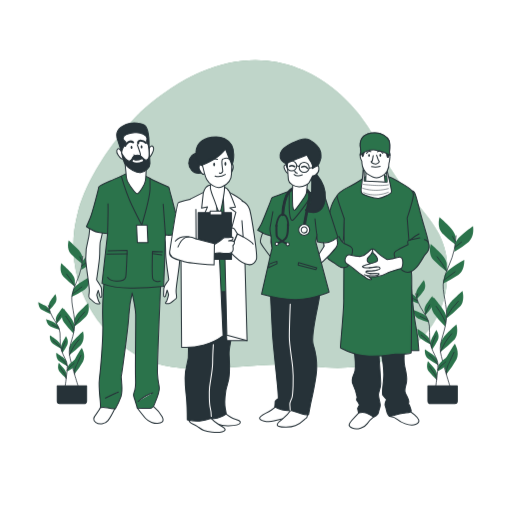
t = 0.00 s
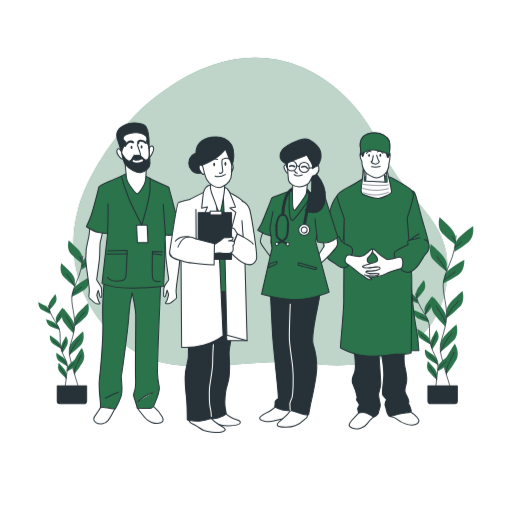
t = 0.38 s
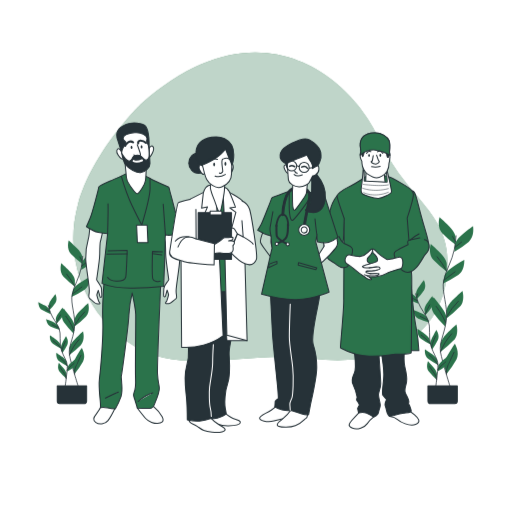
t = 1.13 s
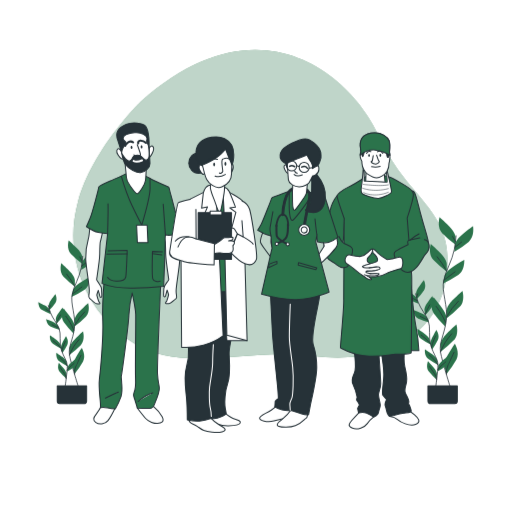
t = 1.50 s
t = 1.88 s: frame unchanged from t = 1.13 s, image omitted
t = 2.63 s: frame unchanged from t = 0.38 s, image omitted

The animated SVG that drew these frames (rendered in a browser with its animation timeline set to each time). Animation: 1 CSS @keyframes rule; one cycle of 3.00 s, repeats indefinitely.

<svg class="animated" id="freepik_stories-health-professional-team" xmlns="http://www.w3.org/2000/svg" viewBox="0 0 500 500" version="1.1" xmlns:xlink="http://www.w3.org/1999/xlink" xmlns:svgjs="http://svgjs.com/svgjs"><style>svg#freepik_stories-health-professional-team:not(.animated) .animable {opacity: 0;}svg#freepik_stories-health-professional-team.animated #freepik--background-simple--inject-161 {animation: 3s Infinite  linear floating;animation-delay: 0s;}            @keyframes floating {                0% {                    opacity: 1;                    transform: translateY(0px);                }                50% {                    transform: translateY(-10px);                }                100% {                    opacity: 1;                    transform: translateY(0px);                }            }        .animator-hidden { display: none; }</style><g id="freepik--background-simple--inject-161" class="animable" style="transform-origin: 254.331px 209.344px;"><path d="M137.65,109S90.09,155.09,76,207.38s6.29,107.18,54.22,137.56,111.88,4,175.48,12.68,122.58-16.06,130.45-79.8-38.14-72-65.88-134S252.16,6.82,137.65,109Z" style="fill: rgb(43, 115, 75); transform-origin: 254.331px 209.344px;" id="el0h7zlv91d0ui" class="animable"></path><g id="el5mmtect5pv7"><path d="M137.65,109S90.09,155.09,76,207.38s6.29,107.18,54.22,137.56,111.88,4,175.48,12.68,122.58-16.06,130.45-79.8-38.14-72-65.88-134S252.16,6.82,137.65,109Z" style="fill: rgb(255, 255, 255); opacity: 0.7; transform-origin: 254.331px 209.344px;" class="animable"></path></g></g><g id="freepik--Floor--inject-161" class="animable animator-hidden" style="transform-origin: 255.48px 408.58px;"><ellipse cx="255.48" cy="408.58" rx="193" ry="34.28" style="fill: rgb(43, 115, 75); transform-origin: 255.48px 408.58px;" id="el84p627c9vgm" class="animable"></ellipse><g id="el2qsgemyndmx"><ellipse cx="255.48" cy="408.58" rx="193" ry="34.28" style="fill: rgb(255, 255, 255); opacity: 0.5; transform-origin: 255.48px 408.58px;" class="animable"></ellipse></g></g><g id="freepik--Plants--inject-161" class="animable" style="transform-origin: 249.773px 303.08px;"><path d="M444.74,231.33s0-4.2-5.88-10.09-9.67-9.24-9.67-9.24-2.94,9.66,2.52,15.55a103.82,103.82,0,0,0,13,11.34Z" style="fill: rgb(43, 115, 75); transform-origin: 436.57px 225.445px;" id="elndyy1i9v87" class="animable"></path><path d="M436.2,257.57s0-4.2-5.88-10.08-9.66-9.25-9.66-9.25-3,9.67,2.52,15.55a103.31,103.31,0,0,0,13,11.34Z" style="fill: rgb(43, 115, 75); transform-origin: 428.023px 251.685px;" id="elpjt9ilxzvr" class="animable"></path><path d="M444.37,238.49s.44-4.18,6.92-9.41,10.58-8.17,10.58-8.17,1.91,9.92-4.15,15.19A103.68,103.68,0,0,1,443.57,246Z" style="fill: rgb(43, 115, 75); transform-origin: 452.863px 233.455px;" id="el3uzpkpg9lum" class="animable"></path><path d="M434.06,269.48s.88-4.11,7.86-8.63,11.39-7,11.39-7,.85,10.07-5.72,14.68a104.21,104.21,0,0,1-15.12,8.36Z" style="fill: rgb(43, 115, 75); transform-origin: 442.908px 265.37px;" id="elnzkowy17vkh" class="animable"></path><path d="M436,303.27s0-4.21,5.88-10.09,9.66-9.24,9.66-9.24,2.94,9.66-2.52,15.54a102.89,102.89,0,0,1-13,11.35Z" style="fill: rgb(43, 115, 75); transform-origin: 444.165px 297.385px;" id="elv9vvmj87svp" class="animable"></path><path d="M435.9,311.51s.59-4.16-4.39-10.82-8.25-10.52-8.25-10.52-4.29,9.15.28,15.75A103.2,103.2,0,0,0,434.82,319Z" style="fill: rgb(43, 115, 75); transform-origin: 428.678px 304.585px;" id="el5nxh5up9mce" class="animable"></path><path d="M430.1,336s0-4.2,5.88-10.08,9.66-9.24,9.66-9.24,2.95,9.66-2.52,15.54a102.89,102.89,0,0,1-13,11.35Z" style="fill: rgb(43, 115, 75); transform-origin: 438.267px 330.125px;" id="elwzmnm3oysgs" class="animable"></path><path d="M434,358.12s-1.07-4.07,3.13-11.25,7-11.39,7-11.39,5.29,8.6,1.5,15.68a104,104,0,0,1-9.73,14.27Z" style="fill: rgb(43, 115, 75); transform-origin: 440.438px 350.455px;" id="ely4k1urenv3" class="animable"></path><path d="M445.27,230.25a118.12,118.12,0,0,1-1.61,13.05c-2.32,12-8.14,19.76-10.46,30.62s4.35,24.83,2.56,38.77-7.21,21.69-5.66,31,9.87,35.4,9.87,35.4" style="fill: none; stroke: rgb(38, 50, 56); stroke-linecap: round; stroke-linejoin: round; stroke-width: 0.75px; transform-origin: 437.547px 304.67px;" id="ellgwzakwbgxp" class="animable"></path><line x1="444.31" y1="241.28" x2="450.65" y2="236.41" style="fill: none; stroke: rgb(38, 50, 56); stroke-linecap: round; stroke-linejoin: round; stroke-width: 0.75px; transform-origin: 447.48px 238.845px;" id="el7a4ofl3lwgj" class="animable"></line><line x1="444.61" y1="235.68" x2="441.95" y2="230.96" style="fill: none; stroke: rgb(38, 50, 56); stroke-linecap: round; stroke-linejoin: round; stroke-width: 0.75px; transform-origin: 443.28px 233.32px;" id="eltja9btyqbj" class="animable"></line><path d="M433.55,273.42s5.31-4,10.76-8" style="fill: none; stroke: rgb(38, 50, 56); stroke-linecap: round; stroke-linejoin: round; stroke-width: 0.75px; transform-origin: 438.93px 269.42px;" id="eljmib08h138" class="animable"></path><path d="M435.92,264.39a82.45,82.45,0,0,0-9.15-13.68" style="fill: none; stroke: rgb(38, 50, 56); stroke-linecap: round; stroke-linejoin: round; stroke-width: 0.75px; transform-origin: 431.345px 257.55px;" id="elyk50q87gm8" class="animable"></path><path d="M436.2,309.24a65.52,65.52,0,0,1,11.36-15.18" style="fill: none; stroke: rgb(38, 50, 56); stroke-linecap: round; stroke-linejoin: round; stroke-width: 0.75px; transform-origin: 441.88px 301.65px;" id="elbj64wfr41ge" class="animable"></path><path d="M435.17,315.14a73.79,73.79,0,0,0-5.75-10.91c-3.09-4.57-3.54-5.16-3.54-5.16" style="fill: none; stroke: rgb(38, 50, 56); stroke-linecap: round; stroke-linejoin: round; stroke-width: 0.75px; transform-origin: 430.525px 307.105px;" id="el3u8x87nombp" class="animable"></path><path d="M430.1,343.68a69.93,69.93,0,0,1,4.78-9.67,62.09,62.09,0,0,1,6.19-8.11" style="fill: none; stroke: rgb(38, 50, 56); stroke-linecap: round; stroke-linejoin: round; stroke-width: 0.75px; transform-origin: 435.585px 334.79px;" id="elhoqgz3sfoew" class="animable"></path><path d="M435.94,365.43a18,18,0,0,1,1.59-9.3c2.21-4.28,4.72-9.88,5.75-12.09" style="fill: none; stroke: rgb(38, 50, 56); stroke-linecap: round; stroke-linejoin: round; stroke-width: 0.75px; transform-origin: 439.569px 354.735px;" id="elxva4kpwloqo" class="animable"></path><path d="M406.22,287.46s-.46-2.63,2.59-7,5.06-6.85,5.06-6.85,2.89,5.75.11,10a66.18,66.18,0,0,1-6.94,8.53Z" style="fill: rgb(43, 115, 75); transform-origin: 410.691px 282.875px;" id="el30mi3kv7ipg" class="animable"></path><path d="M414.42,303s-.45-2.63,2.6-7,5.05-6.85,5.05-6.85,2.9,5.74.11,10a65.72,65.72,0,0,1-6.94,8.52Z" style="fill: rgb(43, 115, 75); transform-origin: 418.894px 298.41px;" id="elo1tinkymavg" class="animable"></path><path d="M407.23,291.91s-.73-2.57-5.36-5.15-7.53-4-7.53-4-.11,6.43,4.26,9.07a65.55,65.55,0,0,0,9.95,4.68Z" style="fill: rgb(43, 115, 75); transform-origin: 401.445px 289.635px;" id="elam50rx59ozw" class="animable"></path><path d="M417.06,310.22s-1-2.48-5.87-4.55-7.9-3.16-7.9-3.16.56,6.4,5.18,8.58a66.08,66.08,0,0,0,10.39,3.6Z" style="fill: rgb(43, 115, 75); transform-origin: 411.075px 308.6px;" id="elfuip99xgy4h" class="animable"></path><path d="M419.51,331.62s-.45-2.63-4.78-5.68-7.07-4.75-7.07-4.75-.79,6.38,3.27,9.48a66.76,66.76,0,0,0,9.4,5.7Z" style="fill: rgb(43, 115, 75); transform-origin: 413.964px 328.78px;" id="ely4nsixljv2b" class="animable"></path><path d="M420.47,336.78s-.83-2.54,1.58-7.26,4-7.49,4-7.49,3.68,5.27,1.53,9.9a65.69,65.69,0,0,1-5.65,9.43Z" style="fill: rgb(43, 115, 75); transform-origin: 424.293px 331.695px;" id="el8tkpk0vokq6" class="animable"></path><path d="M427.85,358s.31-2.66,4.45-6,6.78-5.14,6.78-5.14,1.16,6.32-2.72,9.64a65.13,65.13,0,0,1-9.06,6.23Z" style="fill: rgb(43, 115, 75); transform-origin: 433.271px 354.795px;" id="eldc555ijqmhd" class="animable"></path><path d="M426.76,351.48s-.46-2.63-4.78-5.68-7.07-4.75-7.07-4.75-.79,6.38,3.27,9.47a65.64,65.64,0,0,0,9.4,5.71Z" style="fill: rgb(43, 115, 75); transform-origin: 421.214px 348.64px;" id="elgigwrpixq96" class="animable"></path><path d="M426.7,365.81s.23-2.67-3.19-6.72-5.63-6.38-5.63-6.38-2.38,6,.77,10a65.27,65.27,0,0,0,7.65,7.89Z" style="fill: rgb(43, 115, 75); transform-origin: 421.861px 361.655px;" id="el357xcfrxx47" class="animable"></path><path d="M405.77,286.85a78.21,78.21,0,0,0,2.42,8c2.77,7.28,7.25,11.51,9.89,18.07s0,16,2.6,24.59,6.88,12.81,6.92,18.81S425.27,379,425.27,379" style="fill: none; stroke: rgb(38, 50, 56); stroke-linecap: round; stroke-linejoin: round; stroke-width: 0.75px; transform-origin: 416.685px 332.925px;" id="elz7dei7kv0oc" class="animable"></path><line x1="407.57" y1="293.66" x2="403.06" y2="291.29" style="fill: none; stroke: rgb(38, 50, 56); stroke-linecap: round; stroke-linejoin: round; stroke-width: 0.75px; transform-origin: 405.315px 292.475px;" id="elit0anytl7i" class="animable"></line><line x1="406.77" y1="290.17" x2="407.93" y2="286.93" style="fill: none; stroke: rgb(38, 50, 56); stroke-linecap: round; stroke-linejoin: round; stroke-width: 0.75px; transform-origin: 407.35px 288.55px;" id="elkmvdnu01drg" class="animable"></line><path d="M417.81,312.64s-3.77-1.92-7.62-3.82" style="fill: none; stroke: rgb(38, 50, 56); stroke-linecap: round; stroke-linejoin: round; stroke-width: 0.75px; transform-origin: 414px 310.73px;" id="elt8yai06xu2j" class="animable"></path><path d="M415.21,306.91a61.14,61.14,0,0,1,4.38-9.24" style="fill: none; stroke: rgb(38, 50, 56); stroke-linecap: round; stroke-linejoin: round; stroke-width: 0.75px; transform-origin: 417.4px 302.29px;" id="eli810ph905c" class="animable"></path><path d="M420,335.39a42,42,0,0,0-8.77-8.29" style="fill: none; stroke: rgb(38, 50, 56); stroke-linecap: round; stroke-linejoin: round; stroke-width: 0.75px; transform-origin: 415.615px 331.245px;" id="elt4t96hjm96" class="animable"></path><path d="M421.32,339a46.88,46.88,0,0,1,2.42-7.47c1.44-3.2,1.66-3.61,1.66-3.61" style="fill: none; stroke: rgb(38, 50, 56); stroke-linecap: round; stroke-linejoin: round; stroke-width: 0.75px; transform-origin: 423.36px 333.46px;" id="elmg7u5oynt8m" class="animable"></path><path d="M427.39,360.88a39.52,39.52,0,0,1,4.85-5,26.13,26.13,0,0,0,3.14-2.74" style="fill: none; stroke: rgb(38, 50, 56); stroke-linecap: round; stroke-linejoin: round; stroke-width: 0.75px; transform-origin: 431.385px 357.01px;" id="elk6gi9d0dh28" class="animable"></path><path d="M427.6,356.32a44.71,44.71,0,0,0-4.05-5.54,39.77,39.77,0,0,0-4.76-4.41" style="fill: none; stroke: rgb(38, 50, 56); stroke-linecap: round; stroke-linejoin: round; stroke-width: 0.75px; transform-origin: 423.195px 351.345px;" id="elf7oj9c090vr" class="animable"></path><path d="M426.3,370.6a11.48,11.48,0,0,0-2-5.66c-1.85-2.44-4-5.68-4.92-7" style="fill: none; stroke: rgb(38, 50, 56); stroke-linecap: round; stroke-linejoin: round; stroke-width: 0.75px; transform-origin: 422.84px 364.27px;" id="elhnixhndy7qj" class="animable"></path><path d="M417.84,376.84h28.69a0,0,0,0,1,0,0v14.83a2.49,2.49,0,0,1-2.49,2.49H420.33a2.49,2.49,0,0,1-2.49-2.49V376.84A0,0,0,0,1,417.84,376.84Z" style="fill: rgb(38, 50, 56); stroke: rgb(38, 50, 56); stroke-linecap: round; stroke-linejoin: round; transform-origin: 432.185px 385.5px;" id="elg3fnuro9w6v" class="animable"></path><path d="M80.24,251.16s0-3.58-5-8.58S67,234.72,67,234.72s-2.5,8.22,2.14,13.22a88.54,88.54,0,0,0,11.08,9.65Z" style="fill: rgb(43, 115, 75); transform-origin: 73.2837px 246.155px;" id="el0gv7gq7vm8ko" class="animable"></path><path d="M73,273.47s0-3.57-5-8.57S59.76,257,59.76,257s-2.5,8.21,2.14,13.22A88,88,0,0,0,73,279.9Z" style="fill: rgb(43, 115, 75); transform-origin: 66.0437px 268.45px;" id="elpfw9jnqaa" class="animable"></path><path d="M79.93,257.24s.37-3.55,5.88-8,9-6.94,9-6.94,1.62,8.43-3.53,12.92a88.34,88.34,0,0,1-12,8.42Z" style="fill: rgb(43, 115, 75); transform-origin: 87.1658px 252.97px;" id="el9ycrelm07zg" class="animable"></path><path d="M71.16,283.6s.75-3.5,6.68-7.34,9.69-6,9.69-6,.72,8.55-4.87,12.47a88.13,88.13,0,0,1-12.85,7.12Z" style="fill: rgb(43, 115, 75); transform-origin: 78.6851px 280.055px;" id="elz2zgy7n7sn" class="animable"></path><path d="M72.81,312.33s0-3.57,5-8.58S86,295.89,86,295.89s2.5,8.22-2.15,13.22a87.1,87.1,0,0,1-11.07,9.65Z" style="fill: rgb(43, 115, 75); transform-origin: 79.7256px 307.325px;" id="elytwoq92kxm" class="animable"></path><path d="M72.72,319.34s.51-3.53-3.73-9.2-7-8.95-7-8.95-3.64,7.78.24,13.4a87.9,87.9,0,0,0,9.6,11.12Z" style="fill: rgb(43, 115, 75); transform-origin: 66.5901px 313.45px;" id="elrekpv50erkh" class="animable"></path><path d="M67.79,340.13s0-3.57,5-8.58S81,323.69,81,323.69s2.5,8.22-2.14,13.22a88.54,88.54,0,0,1-11.08,9.65Z" style="fill: rgb(43, 115, 75); transform-origin: 74.7263px 335.125px;" id="elqocbv7ih0ur" class="animable"></path><path d="M71.13,359s-.91-3.45,2.67-9.56,6-9.69,6-9.69S84.26,347,81,353.06a88.36,88.36,0,0,1-8.27,12.13Z" style="fill: rgb(43, 115, 75); transform-origin: 76.6093px 352.47px;" id="elfjtwqfw46hd" class="animable"></path><path d="M80.69,250.24a99.91,99.91,0,0,1-1.37,11.1c-2,10.21-6.92,16.8-8.89,26s3.7,21.12,2.18,33-6.14,18.44-4.82,26.35,8.4,30.11,8.4,30.11" style="fill: none; stroke: rgb(38, 50, 56); stroke-linecap: round; stroke-linejoin: round; stroke-width: 0.75px; transform-origin: 74.1228px 313.52px;" id="elmad5wfu1qq" class="animable"></path><line x1="79.88" y1="259.62" x2="85.27" y2="255.48" style="fill: none; stroke: rgb(38, 50, 56); stroke-linecap: round; stroke-linejoin: round; stroke-width: 0.75px; transform-origin: 82.575px 257.55px;" id="elfzz47xxs56" class="animable"></line><line x1="80.13" y1="254.85" x2="77.87" y2="250.84" style="fill: none; stroke: rgb(38, 50, 56); stroke-linecap: round; stroke-linejoin: round; stroke-width: 0.75px; transform-origin: 79px 252.845px;" id="elr7rekwvmtm" class="animable"></line><path d="M70.73,287s4.51-3.39,9.15-6.77" style="fill: none; stroke: rgb(38, 50, 56); stroke-linecap: round; stroke-linejoin: round; stroke-width: 0.75px; transform-origin: 75.305px 283.615px;" id="elg6c1d7zx0xr" class="animable"></path><path d="M72.74,279.27A70.16,70.16,0,0,0,65,267.64" style="fill: none; stroke: rgb(38, 50, 56); stroke-linecap: round; stroke-linejoin: round; stroke-width: 0.75px; transform-origin: 68.87px 273.455px;" id="elhktdyu7sm5k" class="animable"></path><path d="M73,317.41a55.82,55.82,0,0,1,9.66-12.91" style="fill: none; stroke: rgb(38, 50, 56); stroke-linecap: round; stroke-linejoin: round; stroke-width: 0.75px; transform-origin: 77.83px 310.955px;" id="elti707qid4l" class="animable"></path><path d="M72.1,322.43a63.07,63.07,0,0,0-4.88-9.28c-2.64-3.89-3-4.39-3-4.39" style="fill: none; stroke: rgb(38, 50, 56); stroke-linecap: round; stroke-linejoin: round; stroke-width: 0.75px; transform-origin: 68.16px 315.595px;" id="elx0ax1502nd" class="animable"></path><path d="M67.79,346.69a60.82,60.82,0,0,1,4.06-8.22,53,53,0,0,1,5.27-6.89" style="fill: none; stroke: rgb(38, 50, 56); stroke-linecap: round; stroke-linejoin: round; stroke-width: 0.75px; transform-origin: 72.455px 339.135px;" id="elv1rv9h0w36t" class="animable"></path><path d="M72.76,365.19a15.3,15.3,0,0,1,1.35-7.91c1.88-3.64,4-8.4,4.89-10.28" style="fill: none; stroke: rgb(38, 50, 56); stroke-linecap: round; stroke-linejoin: round; stroke-width: 0.75px; transform-origin: 75.8446px 356.095px;" id="elk7d65mvdlmp" class="animable"></path><path d="M47.48,298.89s-.38-2.24,2.21-5.92,4.3-5.82,4.3-5.82,2.46,4.88.09,8.52a55.9,55.9,0,0,1-5.9,7.25Z" style="fill: rgb(43, 115, 75); transform-origin: 51.2855px 295.035px;" id="elppukpwje6i" class="animable"></path><path d="M54.46,312.1s-.39-2.24,2.21-5.92,4.3-5.83,4.3-5.83,2.46,4.89.09,8.53a55.9,55.9,0,0,1-5.9,7.25Z" style="fill: rgb(43, 115, 75); transform-origin: 58.2649px 308.24px;" id="eli9swo8x1d2" class="animable"></path><path d="M48.34,302.67s-.62-2.18-4.55-4.37-6.4-3.38-6.4-3.38-.1,5.46,3.61,7.72a56.19,56.19,0,0,0,8.46,4Z" style="fill: rgb(43, 115, 75); transform-origin: 43.4249px 300.78px;" id="elimu0471hjf" class="animable"></path><path d="M56.7,318.25s-.85-2.11-5-3.88S45,311.68,45,311.68s.48,5.45,4.41,7.3a56.22,56.22,0,0,0,8.83,3.07Z" style="fill: rgb(43, 115, 75); transform-origin: 51.62px 316.865px;" id="eltg77ov1uiec" class="animable"></path><path d="M58.79,336.44s-.39-2.24-4.07-4.83-6-4-6-4S48,333,51.49,335.63a56.5,56.5,0,0,0,8,4.85Z" style="fill: rgb(43, 115, 75); transform-origin: 54.0743px 334.045px;" id="elr8ivry5o4ot" class="animable"></path><path d="M59.6,340.83s-.7-2.16,1.34-6.17,3.43-6.37,3.43-6.37,3.13,4.48,1.3,8.42a55.62,55.62,0,0,1-4.8,8Z" style="fill: rgb(43, 115, 75); transform-origin: 62.8641px 336.5px;" id="el9641zysoo7w" class="animable"></path><path d="M65.88,358.91s.26-2.26,3.79-5.06,5.76-4.37,5.76-4.37,1,5.37-2.31,8.2A56.08,56.08,0,0,1,65.41,363Z" style="fill: rgb(43, 115, 75); transform-origin: 70.4909px 356.24px;" id="elny86kpx2eyo" class="animable"></path><path d="M65,353.33s-.39-2.24-4.07-4.83-6-4-6-4-.68,5.43,2.78,8.06a56.07,56.07,0,0,0,8,4.85Z" style="fill: rgb(43, 115, 75); transform-origin: 60.2929px 350.955px;" id="el3qhkko155o6" class="animable"></path><path d="M64.9,365.51s.19-2.26-2.71-5.71-4.79-5.42-4.79-5.42-2,5.07.65,8.5a56.09,56.09,0,0,0,6.51,6.71Z" style="fill: rgb(43, 115, 75); transform-origin: 60.7895px 361.985px;" id="elmyktnccupu9" class="animable"></path><path d="M47.1,298.37a67.06,67.06,0,0,0,2.06,6.81c2.35,6.19,6.17,9.78,8.41,15.36s0,13.64,2.21,20.91,5.85,10.9,5.88,16-2,19.29-2,19.29" style="fill: none; stroke: rgb(38, 50, 56); stroke-linecap: round; stroke-linejoin: round; stroke-width: 0.75px; transform-origin: 56.3802px 337.555px;" id="el24lpikf0ucm" class="animable"></path><line x1="48.63" y1="304.16" x2="44.8" y2="302.15" style="fill: none; stroke: rgb(38, 50, 56); stroke-linecap: round; stroke-linejoin: round; stroke-width: 0.75px; transform-origin: 46.715px 303.155px;" id="elymq0u9gzzrq" class="animable"></line><line x1="47.96" y1="301.2" x2="48.94" y2="298.44" style="fill: none; stroke: rgb(38, 50, 56); stroke-linecap: round; stroke-linejoin: round; stroke-width: 0.75px; transform-origin: 48.45px 299.82px;" id="eltqcd6mwd48" class="animable"></line><path d="M57.34,320.3s-3.2-1.63-6.48-3.25" style="fill: none; stroke: rgb(38, 50, 56); stroke-linecap: round; stroke-linejoin: round; stroke-width: 0.75px; transform-origin: 54.1px 318.675px;" id="el0l00x8eul0x" class="animable"></path><path d="M55.13,315.43a52.65,52.65,0,0,1,3.73-7.86" style="fill: none; stroke: rgb(38, 50, 56); stroke-linecap: round; stroke-linejoin: round; stroke-width: 0.75px; transform-origin: 56.995px 311.5px;" id="eligbnq686uaa" class="animable"></path><path d="M59.23,339.65a35.59,35.59,0,0,0-7.46-7" style="fill: none; stroke: rgb(38, 50, 56); stroke-linecap: round; stroke-linejoin: round; stroke-width: 0.75px; transform-origin: 55.5px 336.15px;" id="eladxaxs9akg6" class="animable"></path><path d="M60.32,342.7a40.36,40.36,0,0,1,2.06-6.35c1.23-2.72,1.41-3.08,1.41-3.08" style="fill: none; stroke: rgb(38, 50, 56); stroke-linecap: round; stroke-linejoin: round; stroke-width: 0.75px; transform-origin: 62.055px 337.985px;" id="el0en5re1fbtkp" class="animable"></path><path d="M65.49,361.32a33.35,33.35,0,0,1,4.12-4.27,22.07,22.07,0,0,0,2.67-2.33" style="fill: none; stroke: rgb(38, 50, 56); stroke-linecap: round; stroke-linejoin: round; stroke-width: 0.75px; transform-origin: 68.885px 358.02px;" id="elmfmeovd9ewm" class="animable"></path><path d="M65.66,357.45a37.76,37.76,0,0,0-3.44-4.71,33.45,33.45,0,0,0-4-3.76" style="fill: none; stroke: rgb(38, 50, 56); stroke-linecap: round; stroke-linejoin: round; stroke-width: 0.75px; transform-origin: 61.94px 353.215px;" id="elib5x56hp2r" class="animable"></path><path d="M64.56,369.59a9.83,9.83,0,0,0-1.71-4.82c-1.57-2.07-3.43-4.83-4.18-5.91" style="fill: none; stroke: rgb(38, 50, 56); stroke-linecap: round; stroke-linejoin: round; stroke-width: 0.75px; transform-origin: 61.615px 364.225px;" id="el51kr9ipkkj9" class="animable"></path><path d="M55.84,376.84H84.53a0,0,0,0,1,0,0v14.83A2.49,2.49,0,0,1,82,394.16H58.33a2.49,2.49,0,0,1-2.49-2.49V376.84A0,0,0,0,1,55.84,376.84Z" style="fill: rgb(38, 50, 56); stroke: rgb(38, 50, 56); stroke-linecap: round; stroke-linejoin: round; transform-origin: 70.185px 385.5px;" id="eluuwfbws1jkf" class="animable"></path></g><g id="freepik--character-4--inject-161" class="animable" style="transform-origin: 367.637px 274.264px;"><path d="M329.14,191a34.12,34.12,0,0,0-6.92,15c-1.84,9.33-6.37,26.86-5.8,32.94s2,9.47,7.49,10.46,8.62-3.82,9.76-7.92a71.68,71.68,0,0,0,1.69-8.2L336.49,211s-2-13.39-2.95-16.21S329.14,191,329.14,191Z" style="fill: rgb(43, 115, 75); stroke: rgb(38, 50, 56); stroke-linecap: round; stroke-linejoin: round; transform-origin: 326.43px 220.266px;" id="elb5h5e5k5qwc" class="animable"></path><path d="M402.68,186.54s2-.44,3.9,6.5,4.19,16.9,7.94,29.18,4.48,16.33,4.19,19.07-2.45,5.78-10,5.78-11-2.89-13-9.39S394,211.1,393.86,208.5,400.36,185.24,402.68,186.54Z" style="fill: rgb(43, 115, 75); stroke: rgb(38, 50, 56); stroke-linecap: round; stroke-linejoin: round; transform-origin: 406.312px 216.776px;" id="elo9pyscm93ts" class="animable"></path><path d="M351.1,402.24s-4.91,5.2-7.8,8.53-3.9,5.34.86,7.36,12.14-1,14.31-4.33,6.79-7.08,6.79-7.08,2.45-2.74-.73-6.64S352.54,400.65,351.1,402.24Z" style="fill: rgb(255, 255, 255); stroke: rgb(38, 50, 56); stroke-linecap: round; stroke-linejoin: round; transform-origin: 353.511px 408.653px;" id="elovly7baus28" class="animable"></path><path d="M380.57,406.58s4.91.72,7.51,3,11.71,7.37,17.77,4.91,2.17-6.5-1.15-9.39a35.28,35.28,0,0,0-6.07-4.33s-9.68-.72-14,1.44S380.57,406.58,380.57,406.58Z" style="fill: rgb(255, 255, 255); stroke: rgb(38, 50, 56); stroke-linecap: round; stroke-linejoin: round; transform-origin: 394.796px 407.9px;" id="eljq82o1ag1q9" class="animable"></path><path d="M345.46,339.39s2.32,17.34,1.16,22.54-4.48,8.24-2,13.3a52.28,52.28,0,0,1,4,12.28c.29,1.73-1.3,2.16,0,4a16.33,16.33,0,0,1,2.31,3.9c0,.44-1.73,2.89-1.73,3.47s.87,4.19.87,4.19,4.62-1,7.94.29a34.19,34.19,0,0,1,6.79,3.9s3-1.16,4.05-2.89a6.75,6.75,0,0,0,1-3c.14-.58,1.59-3.62,1.45-5.93s-1.74-7.22-1.74-10.11,2.17-6.07,2.17-10.69-2.17-34.24-2.17-34.24l2-.73s3.18,17.63,3.18,25.87-2.45,18.49-.86,20.51,3.46,3.76,3.46,4.19-1.88,3.61-1.44,5.2a63.59,63.59,0,0,1,1.73,6.36c0,.87,1.59,4.19,2.89,4.77s2-.73,9.68-2.31,12-1.16,11.27-3.47-1.44-5.35-2.31-5.93.29-1,0-3.17-1.88-4.48-3.32-7.95.57-7.22,1.15-10.84-.29-9-1.73-14.88-.15-20.37-.15-20.37l.73-5.63s-22.11,2-35.69,1.87l-14.59-.14S344.6,334.77,345.46,339.39Z" style="fill: rgb(38, 50, 56); stroke: rgb(38, 50, 56); stroke-linecap: round; stroke-linejoin: round; transform-origin: 372.636px 369.64px;" id="el9dc0zm3ey1c" class="animable"></path><path d="M401.52,279s2,26.3,4.62,40A166.14,166.14,0,0,1,409,342.43H398.49c-.44,0,.72-48.69,1-53A62.83,62.83,0,0,1,401.52,279Z" style="fill: rgb(43, 115, 75); stroke: rgb(38, 50, 56); stroke-linecap: round; stroke-linejoin: round; transform-origin: 403.696px 310.715px;" id="elllwn5mwnhul" class="animable"></path><path d="M358,172s-12.28,8.23-18.63,11.12-9.83,6.65-10.26,8,6.93,22.1,6.93,22.1-.43,68.63-.43,80.19-3.61,46.37-3.18,46.37,12,7.52,27.88,7.95,21-1.88,26-1.88,15,0,15.17-1.44.29-33.38.43-48.26.29-25.43,0-27.88-4.33-55.34-4.33-55.34,3-8.81,4.77-15.89,1.73-7.95-.44-11.12S383.46,174.11,380.57,173a43.45,43.45,0,0,0-11-2.31C366.85,170.5,358,172,358,172Z" style="fill: rgb(43, 115, 75); stroke: rgb(38, 50, 56); stroke-linecap: round; stroke-linejoin: round; transform-origin: 366.352px 259.228px;" id="ela4wnpkbxldi" class="animable"></path><path d="M330.87,230.75s1.88,4.33,4.19,6.21,7.66,2.75,8.81,5.64,0,5.05-1.3,8.52-.57,9.25-5.34,10-6.21-1-10.12-3.76-6.35-3.18-8.66-7.37-3-10-1-13.14" style="fill: rgb(43, 115, 75); stroke: rgb(38, 50, 56); stroke-linecap: round; stroke-linejoin: round; transform-origin: 330.308px 246.022px;" id="elwnu0e7k9ntq" class="animable"></path><path d="M357.46,166.31,357,178.45s-1.15,1.73,5.78,2.16a52.41,52.41,0,0,0,13.29-1l-1.15-13.14s-7.23,3-11.42,1.59A40.42,40.42,0,0,0,357.46,166.31Z" style="fill: rgb(255, 255, 255); stroke: rgb(38, 50, 56); stroke-linecap: round; stroke-linejoin: round; transform-origin: 366.499px 173.496px;" id="elgc8rf1pgcqg" class="animable"></path><path d="M354.71,163.28s-1,14-1.73,18.2-.58,6.79,1,7.8,10.83,4.63,15.6,4.34,12-4.63,12.57-5.93S377.83,166,377.83,166l-.73.87s1.3,10.69.87,11-17.19-.87-20.23-1-2.16-.29-2.16-.29l-.15-12.28Z" style="fill: rgb(255, 255, 255); stroke: rgb(38, 50, 56); stroke-linecap: round; stroke-linejoin: round; transform-origin: 367.378px 178.458px;" id="elvxkq9m7ty2h" class="animable"></path><path d="M354.25,179.94s15.79,2.33,25.26.5" style="fill: none; stroke: rgb(38, 50, 56); stroke-miterlimit: 10; stroke-width: 0.5px; transform-origin: 366.88px 180.541px;" id="elylam5ri2ks" class="animable"></path><path d="M353.59,183.6s11,4.65,25.92.49" style="fill: none; stroke: rgb(38, 50, 56); stroke-miterlimit: 10; stroke-width: 0.5px; transform-origin: 366.55px 184.71px;" id="elco814u5ryhd" class="animable"></path><path d="M354.75,187.92s10.47,5.65,24.76-.34" style="fill: none; stroke: rgb(38, 50, 56); stroke-miterlimit: 10; stroke-width: 0.5px; transform-origin: 367.13px 188.957px;" id="elfr42jg2qkrv" class="animable"></path><path d="M380.29,148.54c.36-4.44.66-9-.44-11.27-1.73-3.61-6.94-7.8-14.45-7.51s-13.87,3.18-13.72,12.42c0,0,.32,2.75.69,6.12a8.28,8.28,0,0,0-.69,4.72,11.63,11.63,0,0,0,1.59,4.35c.07.86.12,1.6.14,2.15.14,3.9,2.74,8.52,5.06,10.11s6.64,4.05,9.39,4.05,7.65-2.6,10-6.36c1.82-3,2-5,2-8.53H380a31.34,31.34,0,0,0,.73-5.64A17.43,17.43,0,0,0,380.29,148.54Z" style="fill: rgb(255, 255, 255); stroke: rgb(38, 50, 56); stroke-linecap: round; stroke-linejoin: round; transform-origin: 366.167px 151.713px;" id="el91zusttup5n" class="animable"></path><path d="M353,149.41s.43,3.61,1.15,3.46,1.59-5.34,1.59-5.34Z" style="fill: rgb(38, 50, 56); stroke: rgb(38, 50, 56); stroke-linecap: round; stroke-linejoin: round; transform-origin: 354.37px 150.202px;" id="elh7t7njf46p8" class="animable"></path><path d="M377.54,149s0,4.05,1,4.63,1.73-3.47,1.73-3.47A7.17,7.17,0,0,0,377.54,149Z" style="fill: rgb(38, 50, 56); stroke: rgb(38, 50, 56); stroke-linecap: round; stroke-linejoin: round; transform-origin: 378.905px 151.343px;" id="elevgicz91wvl" class="animable"></path><path d="M379.85,137.27c-1.73-3.61-6.94-7.8-14.45-7.51s-13.87,3.18-13.72,12.42c0,0,.32,2.75.69,6.12a8.33,8.33,0,0,0-.77,3.11c2.81-2.25,8.07-5.47,14.67-4.89a34.25,34.25,0,0,1,14.44,5.09,16.92,16.92,0,0,0-.42-3.07C380.65,144.1,381,139.57,379.85,137.27Z" style="fill: rgb(43, 115, 75); stroke: rgb(38, 50, 56); stroke-linecap: round; stroke-linejoin: round; transform-origin: 366.155px 140.678px;" id="elgsb0hufvm05" class="animable"></path><path d="M364.39,152l-.87,5.2s-1.59.14-1,1.15,3.61,2.17,5.06,1.74,2.89-1.88,2.74-2.46a1,1,0,0,0-.72-.72l-1.88-5.35" style="fill: none; stroke: rgb(38, 50, 56); stroke-linecap: round; stroke-linejoin: round; transform-origin: 366.36px 155.871px;" id="elbbx7sjcc84" class="animable"></path><path d="M362.8,162.7a17.14,17.14,0,0,0,8.38-.29" style="fill: none; stroke: rgb(38, 50, 56); stroke-linecap: round; stroke-linejoin: round; transform-origin: 366.99px 162.748px;" id="el1g7kcp3aa0w" class="animable"></path><path d="M361.21,151.79c0,.76-.39,1.37-.87,1.37s-.86-.61-.86-1.37.39-1.37.86-1.37S361.21,151,361.21,151.79Z" style="fill: rgb(38, 50, 56); transform-origin: 360.345px 151.79px;" id="eldcrc557k5ju" class="animable"></path><path d="M372.19,151.72c0,.76-.39,1.37-.86,1.37s-.87-.61-.87-1.37.39-1.37.87-1.37S372.19,151,372.19,151.72Z" style="fill: rgb(38, 50, 56); transform-origin: 371.325px 151.72px;" id="eltspoirjq8cn" class="animable"></path><path d="M357.89,149.7s1-2.46,4.19-1.59" style="fill: none; stroke: rgb(38, 50, 56); stroke-linecap: round; stroke-linejoin: round; transform-origin: 359.985px 148.812px;" id="elewnkmgto1m8" class="animable"></path><path d="M368.58,148.25s3-2.17,5.2,1.59" style="fill: none; stroke: rgb(38, 50, 56); stroke-linecap: round; stroke-linejoin: round; transform-origin: 371.18px 148.734px;" id="el2ovucokby66" class="animable"></path><path d="M341.27,248.81s8.82,2,10.84,1.59a12.82,12.82,0,0,0,6.93-3.76c2.61-2.6,4.77-4.77,4.77-2.6a6.45,6.45,0,0,1-1.88,4.62c-1,1.16-2.89,2.46-3.32,4.34s.15,3.32,2.46,4.19,9.53,2.16,9.53,4-.58,6.22-3.18,7.66-8.95.43-8.95.43,5.2,2.89,4.19,3.62-4.05-.29-5.49-1.59-2-1.45-6.22-4.48-7.8-6.65-9.82-7.8a12.06,12.06,0,0,1-3-2c-1.16-1-1.59-3-.73-5.34a5.43,5.43,0,0,1,3.18-3Z" style="fill: rgb(255, 255, 255); stroke: rgb(38, 50, 56); stroke-linecap: round; stroke-linejoin: round; transform-origin: 353.773px 258.148px;" id="elskoozy601ob" class="animable"></path><path d="M409.9,232.34s-10.4,2-11.41,2.74,0,3.76,0,3.76-8.82,4.19-12.14,6.5-.29,6.94-.14,7.51c0,0,2.6,8.53,6.93,11.42s8.81,1.87,13.15-2.75,7.08-11,9.1-13.15,4.19-4.19,3.47-9-4.48-5.35-4.48-5.35" style="fill: rgb(43, 115, 75); stroke: rgb(38, 50, 56); stroke-linecap: round; stroke-linejoin: round; transform-origin: 401.901px 249.114px;" id="elhuvw1z5jn05" class="animable"></path><path d="M388.66,251.41s-6.64,1.73-8.52,1.88-2.17.43-3.32-.44-6.51-4-9-6.93-4.34-3.47-4.05-1.88-.29,2.74,1.45,3.9,3.46,4.34,3.46,5.64-.14,1.73-3.75,3-11.85,2.89-11,3.9,2.6,1.3,4.48,1.16,9.68-1.3,10.25-.87a1.73,1.73,0,0,1-.43,2.74c-1.3.87-5.92.87-8.67,1.16s-2.89,1-1.73,1.59a15.2,15.2,0,0,0,5.83.95c2.31,0,5-.23,3.85.49s-2.75.87-5.64,1.3-3.9-.86-3.46.29,3.9,1.16,8.23,1a23.52,23.52,0,0,0,11.13-3.46c2.89-1.74,13.43-4.34,14.16-4.91s1.87-3.91,1.15-7.95S388.66,251.41,388.66,251.41Z" style="fill: rgb(255, 255, 255); stroke: rgb(38, 50, 56); stroke-linecap: round; stroke-linejoin: round; transform-origin: 373.589px 256.763px;" id="elrhnowjp6tvj" class="animable"></path><path d="M400.08,234.5a52.75,52.75,0,0,1,9.1-6.06" style="fill: none; stroke: rgb(38, 50, 56); stroke-linecap: round; stroke-linejoin: round; transform-origin: 404.63px 231.47px;" id="elcamerzk8xs" class="animable"></path><path d="M360.2,261.72s8.22-.94,9.05-1.06,2.35.82,1.64,1.88-1.06.82-4,1.41a52.68,52.68,0,0,1-8.82.59" style="fill: rgb(255, 255, 255); stroke: rgb(38, 50, 56); stroke-linecap: round; stroke-linejoin: round; transform-origin: 364.572px 262.599px;" id="el0vox1fdch2dh" class="animable"></path><path d="M361.14,267.36s9.16-.59,8.93.12-.82,1.64-4.11,1.88-7,.47-10.11-1.06" style="fill: rgb(255, 255, 255); stroke: rgb(38, 50, 56); stroke-linecap: round; stroke-linejoin: round; transform-origin: 362.962px 268.332px;" id="el9jga1r29zzq" class="animable"></path></g><g id="freepik--character-3--inject-161" class="animable animator-active" style="transform-origin: 290.72px 276.392px;"><path d="M269.52,395.12s1.56,1.55-4.66,5.35-11.41,5.53-11.41,7.78,6.91,4.49,14,2.76,10-2.24,14-2.93,5.19-4.15,5.19-9-10.54-6-11.75-6.22S270.39,393.22,269.52,395.12Z" style="fill: rgb(255, 255, 255); stroke: rgb(38, 50, 56); stroke-linecap: round; stroke-linejoin: round; transform-origin: 270.045px 402.22px;" id="elfla1vdleqy7" class="animable"></path><path d="M285.07,399.09a46.1,46.1,0,0,1-9.5,10.37c-5.36,4-6.05,5.87-3.28,6.91s10.71,1.38,16.07-.69,7.95-5.18,9.5-6.57,2.42-.52,2.42-6.05-5.88-7.43-10.71-7.08S285.07,399.09,285.07,399.09Z" style="fill: rgb(255, 255, 255); stroke: rgb(38, 50, 56); stroke-linecap: round; stroke-linejoin: round; transform-origin: 285.489px 406.567px;" id="elbq5byq70uzj" class="animable"></path><path d="M264,286.43s1.56,31.45,2.08,40.61,4.32,43.54,5,51.66.69,10.54.69,10.54-3.11,2.25-3.11,2.77-.35,5.35-.35,5.35a33.1,33.1,0,0,0,7.26,2.94,26.57,26.57,0,0,0,8.47.52s5.7,1.9,10.54,3.28,6.74.69,6.74.69,1.38-6.91,1.72-9.16,6.22-26.09,6.22-37-1.38-15.9-3.45-22.29,2.76-29.21,4.49-37.5a136.63,136.63,0,0,0,2.25-14S297.69,292.48,264,286.43Z" style="fill: rgb(38, 50, 56); stroke: rgb(38, 50, 56); stroke-linecap: round; stroke-linejoin: round; transform-origin: 288.275px 344.901px;" id="elj1y5ezrrb5k" class="animable"></path><path d="M283.35,297s-.87,23-.87,31.79,2.25,19.53,3.28,29.9.35,27.3-.86,30.24-2.07,4-1.9,6.22.35,5.35.35,5.35" style="fill: none; stroke: rgb(255, 255, 255); stroke-linecap: round; stroke-linejoin: round; transform-origin: 284.372px 348.75px;" id="elywolrind1hk" class="animable"></path><path d="M280.58,163.22s-1-3.11-2.6-1.9-.51,3.46.87,5.71,2.93,2.76,3.11,1.55S280.58,163.22,280.58,163.22Z" style="fill: rgb(255, 255, 255); stroke: rgb(38, 50, 56); stroke-linecap: round; stroke-linejoin: round; transform-origin: 279.58px 165.129px;" id="elzu55510m2w" class="animable"></path><path d="M280.58,164.61l-1.73-5s-7.25-2.94-5-10.2,19.53-13.82,24.19-13.82,13.65,6.22,15.21,13.48-3.63,13.82-3.63,13.82-2.25,6.39-4,6.05-.7-5.36-2.94-9.33-3.63-6-6.05-5-12.44,4-13.3,5.35S280.93,165.47,280.58,164.61Z" style="fill: rgb(38, 50, 56); stroke: rgb(38, 50, 56); stroke-linecap: round; stroke-linejoin: round; transform-origin: 293.48px 152.272px;" id="eldvwj79k2s7t" class="animable"></path><path d="M315.66,235.8l.86,4.49-10.71,16.59,2.42,3.8a74,74,0,0,0,13.82-11.92c6.91-7.6,7.6-8.64,7.6-11.75s-2.41-8.47-2.41-8.47S322.4,235.8,315.66,235.8Z" style="fill: rgb(255, 255, 255); stroke: rgb(38, 50, 56); stroke-linecap: round; stroke-linejoin: round; transform-origin: 317.73px 244.61px;" id="elh7rkpj5y2we" class="animable"></path><path d="M257.08,225.78s-3.46,8.29-2.76,10.88,12.61,17.8,12.61,17.8l2.07-5.7s-4.49-9.33-4.49-12.44,1.56-9.16,1.56-9.16Z" style="fill: none; stroke: rgb(38, 50, 56); stroke-linecap: round; stroke-linejoin: round; transform-origin: 261.613px 240.12px;" id="ell5lay9huo1k" class="animable"></path><path d="M287.67,184.65s-14.86,5.7-17.63,6.57-4.67,1.38-4.84,2.24-8.46,22.12-10,25.06-3.63,6.22-3.63,6.22a69.58,69.58,0,0,0,6.22,3.46,39,39,0,0,0,6.74,2.24l1,11.93-10.2,44.92s20.39,5.7,34,5.19a84.15,84.15,0,0,0,25.4-4.84c2.6-.87,6.57-2.42,6.57-2.42l-13-48.9,1-7.26.69,7.09s6.91,1.55,10.88.51,9-5,9-5l-12.79-39.91-23.84-6.57Z" style="fill: rgb(43, 115, 75); stroke: rgb(38, 50, 56); stroke-linecap: round; stroke-linejoin: round; transform-origin: 290.72px 238.581px;" id="elh9wvsb10cus" class="animable"></path><path d="M304.46,188.22l-11.09-3.05-5.7-.52-5.13,2c-.1,2.72-.23,7.35-.23,12.9,0,9,1,16.94,3.63,15.38s15-18.31,17.1-23A25.9,25.9,0,0,0,304.46,188.22Z" style="fill: rgb(43, 115, 75); stroke: rgb(38, 50, 56); stroke-linecap: round; stroke-linejoin: round; transform-origin: 293.385px 199.889px;" id="elzekaomz9fr" class="animable"></path><path d="M309.44,229.06c-.35-.34-1.9-15.21-1.9-15.21" style="fill: none; stroke: rgb(38, 50, 56); stroke-linecap: round; stroke-linejoin: round; transform-origin: 308.49px 221.455px;" id="elncudikcrm7m" class="animable"></path><path d="M264.51,230.44s-1.21-5.87-.86-8.12,2.76-15.55,2.76-15.55" style="fill: none; stroke: rgb(38, 50, 56); stroke-linecap: round; stroke-linejoin: round; transform-origin: 264.998px 218.605px;" id="eljv32f8lcxfm" class="animable"></path><path d="M270.39,255.33s-7.95,2.59-7.95,3.11-.18,2.93-.18,2.93l8.13-3.8Z" style="fill: none; stroke: rgb(38, 50, 56); stroke-linecap: round; stroke-linejoin: round; transform-origin: 266.325px 258.35px;" id="el6n2vo8ttolx" class="animable"></path><polygon points="291.47 256.54 291.12 258.78 308.4 263.27 309.26 261.55 291.47 256.54" style="fill: none; stroke: rgb(38, 50, 56); stroke-linecap: round; stroke-linejoin: round; transform-origin: 300.19px 259.905px;" id="elvky6yphwbf" class="animable"></polygon><path d="M297.17,222.18a.89.89,0,0,1-.89-.89c0-3,1.49-10.24,2.94-17.24,1.15-5.57,2.24-10.84,2.24-12.49a6.4,6.4,0,0,0-1.94-4.91c-2.07-1.92-5.75-2.7-10.93-2.32-10.81.8-11.6,25-11.61,25.23a.89.89,0,0,1-.89.87h0a.89.89,0,0,1-.86-.92c0-1.06.85-26,13.26-27,5.7-.41,9.83.52,12.27,2.8a8.21,8.21,0,0,1,2.51,6.21c0,1.83-1.05,6.94-2.27,12.85-1.37,6.59-2.91,14.06-2.91,16.88A.89.89,0,0,1,297.17,222.18Z" style="fill: rgb(38, 50, 56); stroke: rgb(38, 50, 56); stroke-linecap: round; stroke-linejoin: round; transform-origin: 289.252px 202.298px;" id="eli43hnf8yezh" class="animable"></path><path d="M285.76,179.3s0,5-.17,6,0,5.36,0,11.24,1,9.84,2.42,8.46,10.54-13.65,11.06-16.07a21.81,21.81,0,0,0,.52-4.14l.69-6.92s-10.71,3.11-15.21,1.73" style="fill: rgb(255, 255, 255); stroke: rgb(38, 50, 56); stroke-linecap: round; stroke-linejoin: round; transform-origin: 292.675px 191.573px;" id="ell9ep7n9xpu" class="animable"></path><path d="M303.56,168.93a82.08,82.08,0,0,1,.69,18.14c-.69,10.54-1.94,15.48-5,17s.89,3.24,5.55,3.41,11.58-.52,12.79-14.34-8.81-22.81-9.68-24.54A2.4,2.4,0,0,0,303.56,168.93Z" style="fill: rgb(38, 50, 56); stroke: rgb(38, 50, 56); stroke-linecap: round; stroke-linejoin: round; transform-origin: 307.931px 187.431px;" id="eleenq0zbs537" class="animable"></path><path d="M269.87,221.66h-.07a.88.88,0,0,1-.82-1c0-.49,1-12.06,7.11-12.06s6.25,11.13,6.25,11.61a.89.89,0,0,1-.89.89h0a.89.89,0,0,1-.89-.89c0-.1-.13-9.82-4.46-9.82-3.72,0-5.11,7.51-5.33,10.41A.9.9,0,0,1,269.87,221.66Z" style="fill: rgb(38, 50, 56); transform-origin: 275.656px 215.13px;" id="elpn6mp7awd0o" class="animable"></path><path d="M269.87,220.08s0,8.64.34,10.36,4.67,5.36,9.85,7.61" style="fill: none; stroke: rgb(38, 50, 56); stroke-linecap: round; stroke-linejoin: round; stroke-width: 2px; transform-origin: 274.965px 229.065px;" id="el3qtz1oqucjm" class="animable"></path><path d="M281.1,219s.34,8.64-1.38,12.44-6.91,5.36-9.16,6.22" style="fill: none; stroke: rgb(38, 50, 56); stroke-linecap: round; stroke-linejoin: round; stroke-width: 2px; transform-origin: 275.844px 228.33px;" id="elgw04avfc2kl" class="animable"></path><path d="M282.48,238.39a1.56,1.56,0,0,0-3.11,0,1.56,1.56,0,1,0,3.11,0Z" style="fill: rgb(255, 255, 255); stroke: rgb(38, 50, 56); stroke-linecap: round; stroke-linejoin: round; transform-origin: 280.925px 238.515px;" id="elk10pipwj5r" class="animable"></path><path d="M271.77,238.05a1.56,1.56,0,1,0-1.56,1.55A1.56,1.56,0,0,0,271.77,238.05Z" style="fill: rgb(255, 255, 255); stroke: rgb(38, 50, 56); stroke-linecap: round; stroke-linejoin: round; transform-origin: 270.21px 238.04px;" id="eldoh66opil9g" class="animable"></path><path d="M302.35,224.57a5.36,5.36,0,1,0-5.35,5.35A5.36,5.36,0,0,0,302.35,224.57Z" style="fill: rgb(255, 255, 255); stroke: rgb(38, 50, 56); stroke-linecap: round; stroke-linejoin: round; transform-origin: 296.99px 224.56px;" id="el3uli6klalio" class="animable"></path><path d="M299.93,224.57a2.94,2.94,0,1,0-2.93,2.94A2.94,2.94,0,0,0,299.93,224.57Z" style="fill: rgb(255, 255, 255); stroke: rgb(38, 50, 56); stroke-linecap: round; stroke-linejoin: round; transform-origin: 296.99px 224.57px;" id="elosyr8bcs0k" class="animable"></path><path d="M299.93,151.13S284.9,157,283,158a13.44,13.44,0,0,1-2.59,1.21s.86,13.13,1.21,16.59,5.87,6.74,10.71,6.57,8.81-2.77,9.68-4.32,3.28-6.22,3.28-6.22,5.7-1,6-6.05-1.38-4-3.28-2.94-2.94,1.73-2.94,1.73a7.71,7.71,0,0,0-.87-5.36C302.7,156.66,300.28,153.55,299.93,151.13Z" style="fill: rgb(255, 255, 255); stroke: rgb(38, 50, 56); stroke-linecap: round; stroke-linejoin: round; transform-origin: 295.867px 166.753px;" id="el60odf9zkwov" class="animable"></path><path d="M287.67,167.2s1.38,2.07,2.59,1.9" style="fill: none; stroke: rgb(38, 50, 56); stroke-linecap: round; stroke-linejoin: round; transform-origin: 288.965px 168.155px;" id="el1usmcrm1ymv" class="animable"></path><path d="M287.15,170.31s2.93,2.77,8,.52" style="fill: none; stroke: rgb(38, 50, 56); stroke-linecap: round; stroke-linejoin: round; transform-origin: 291.15px 171.01px;" id="el20euh9vjy3m" class="animable"></path><path d="M294.58,163.05s3.54-1.55,5.53,1.21" style="fill: none; stroke: rgb(38, 50, 56); stroke-linecap: round; stroke-linejoin: round; stroke-width: 1.5px; transform-origin: 297.345px 163.438px;" id="el1xrbzatudym" class="animable"></path><path d="M287.67,162.71s-2.77-1.73-4.84-.35" style="fill: none; stroke: rgb(38, 50, 56); stroke-linecap: round; stroke-linejoin: round; stroke-width: 1.5px; transform-origin: 285.25px 162.268px;" id="el5josx493rev" class="animable"></path><path d="M289.7,162.06a4.88,4.88,0,1,1-4.87-4.87A4.88,4.88,0,0,1,289.7,162.06Z" style="fill: none; stroke: rgb(38, 50, 56); stroke-linecap: round; stroke-linejoin: round; transform-origin: 284.82px 162.07px;" id="elax5359pssxg" class="animable"></path><path d="M301.85,163.43a4.88,4.88,0,1,1-4.88-4.87A4.89,4.89,0,0,1,301.85,163.43Z" style="fill: none; stroke: rgb(38, 50, 56); stroke-linecap: round; stroke-linejoin: round; transform-origin: 296.97px 163.44px;" id="eltg0ot1jei9i" class="animable"></path><path d="M289.7,162.06a2.06,2.06,0,0,1,2.05.43" style="fill: none; stroke: rgb(38, 50, 56); stroke-linecap: round; stroke-linejoin: round; transform-origin: 290.725px 162.221px;" id="eltd878m8duf9" class="animable"></path><line x1="302.02" y1="164.2" x2="306.81" y2="163.52" style="fill: none; stroke: rgb(38, 50, 56); stroke-linecap: round; stroke-linejoin: round; transform-origin: 304.415px 163.86px;" id="elsob9x3ue6wr" class="animable"></line></g><g id="freepik--character-1--inject-161" class="animable" style="transform-origin: 129.802px 266.999px;"><path d="M98.86,396.38A42.44,42.44,0,0,1,94,404.31c-2.89,3.55-3.62,6.08-.48,8.28s8.86,1.86,11.74-1.69,7.52-13.34,7.52-13.34S102.66,394.52,98.86,396.38Z" style="fill: rgb(255, 255, 255); stroke: rgb(38, 50, 56); stroke-linecap: round; stroke-linejoin: round; transform-origin: 102.128px 404.873px;" id="el6evmbo21l9t" class="animable"></path><path d="M134.08,398.57s5,6.59,8,10,8.67,5.06,11.7,4.89,7.38-1.18,4.44-6.58-9.08-10.64-9.08-10.64-6.42,0-10.83-.51S133.86,397.56,134.08,398.57Z" style="fill: rgb(255, 255, 255); stroke: rgb(38, 50, 56); stroke-linecap: round; stroke-linejoin: round; transform-origin: 146.604px 404.565px;" id="elbln27u98z2u" class="animable"></path><path d="M101.62,274.45s-2,23-1.32,39.18S98,362.1,97,370s.91,20.94,1,23.81.19,4.4.19,4.4,1.48-1,6.93,0a48.68,48.68,0,0,0,7.47,1,65.76,65.76,0,0,0,5.55-12c1.63-5.4.71-11,.58-13.85s-.6-5.91-.28-6.42,7-48.8,7.36-59.44A117.92,117.92,0,0,1,129,286.11s3.19,14.86,3.44,20.6-.57,52.52-.16,62-.32,12-1.4,14.36-.69,3.54.07,5.4,3.15,10.13,3.15,10.13,12.19.68,13.84-.17,2.29-1.68,2.26-2.19,5.87-12.67,5.31-17.73-1.2-4.22-1.77-13.34,3.16-86,3.15-90-.68,3.71-25.54-1S102.33,271.24,101.62,274.45Z" style="fill: rgb(43, 115, 75); stroke: rgb(38, 50, 56); stroke-linecap: round; stroke-linejoin: round; transform-origin: 126.801px 335.251px;" id="ell5zqeph1q7" class="animable"></path><path d="M134.8,392s7.81-6.76,14.32-8.45" style="fill: rgb(255, 255, 255); stroke: rgb(38, 50, 56); stroke-linecap: round; stroke-linejoin: round; transform-origin: 141.96px 387.775px;" id="elhr27vp2q7db" class="animable"></path><path d="M102.91,388.78s9.76-4.73,12.58-5.91" style="fill: rgb(255, 255, 255); stroke: rgb(38, 50, 56); stroke-linecap: round; stroke-linejoin: round; transform-origin: 109.2px 385.825px;" id="el9khk2ysmv15" class="animable"></path><path d="M119.29,149.49s-2.62-5.91-4.56-3.88-.47,4.72,2.2,7.93,4.78,1.18,4.22-.17S119.29,149.49,119.29,149.49Z" style="fill: rgb(255, 255, 255); stroke: rgb(38, 50, 56); stroke-linecap: round; stroke-linejoin: round; transform-origin: 117.542px 150.221px;" id="elbymfqojcoxq" class="animable"></path><path d="M144.65,146.28s2.62-5.74,4.76-3-2.46,9.46-3.59,10.64-1.86-7.77-1.86-7.77Z" style="fill: rgb(255, 255, 255); stroke: rgb(38, 50, 56); stroke-linecap: round; stroke-linejoin: round; transform-origin: 146.965px 148.283px;" id="elnhxr9udq3e8" class="animable"></path><path d="M87.77,220.25s-.73,10.47-1.62,13.17A66,66,0,0,0,83.63,253c.35,7.93,3.46,25.16,3.52,30.39s-1.57,6.42.18,7.77,5.47,5.41,6.82,5.41,3.41.67,3.36-.34-.71-.85-1.28-2.2A46.85,46.85,0,0,1,94.45,288a39.69,39.69,0,0,1,1.49-4.39s1.2,4.22,1.43,5.58,2.11,1.85,2-.68-.16-3.55-.28-6.25-2.25-5.06-3.15-6.42-1.61-2.19-1.64-2.7,2.91-18.4,3-24.65.18-11.32.63-12.5,2.69-11.82,2.69-11.82Z" style="fill: rgb(255, 255, 255); stroke: rgb(38, 50, 56); stroke-linecap: round; stroke-linejoin: round; transform-origin: 92.1169px 258.519px;" id="eluapok0ii1fm" class="animable"></path><path d="M171.29,220.75s.72,10.53,1.62,13.31a68.83,68.83,0,0,1,2.51,19.81c-.35,7.91-3.48,24.86-3.54,30.09s1.58,6.55-.17,7.75-5.48,4.92-6.83,4.81-3.4.37-3.36-.64.71-.78,1.28-2.08a42.75,42.75,0,0,0,1.79-5.92,42.13,42.13,0,0,0-1.5-4.53s-1.2,4.12-1.43,5.45-2.1,1.67-2-.85.15-3.53.27-6.22,2.25-4.87,3.16-6.14,1.61-2.06,1.64-2.56-2.91-18.66-3-24.92-.17-11.33-.63-12.55-2.69-12.06-2.69-12.06Z" style="fill: rgb(255, 255, 255); stroke: rgb(38, 50, 56); stroke-linecap: round; stroke-linejoin: round; transform-origin: 166.922px 258.645px;" id="el38g1w5fgs1g" class="animable"></path><path d="M124.7,168.91s-9.6,4.56-15.4,7.09-13.09,5.57-13,6.76-6.18,24.82-8.16,29.72-3.83,8.78-3.83,8.78S91.4,226,96,227a58,58,0,0,0,9,1.18l-5.47,48.64s11,4.39,28.23,4.56a266.59,266.59,0,0,0,32-1.69s1.62-40,1.45-43.91a35.53,35.53,0,0,1,.23-6.42,15.63,15.63,0,0,0,7.92-.33,69.06,69.06,0,0,0,6.63-2.87s-8.39-33.44-9.77-38-.74-5.23-1.94-5.74-14.46-6.25-18.79-8.78-6-2.54-9.79-3.72S126.65,167.22,124.7,168.91Z" style="fill: rgb(43, 115, 75); stroke: rgb(38, 50, 56); stroke-linecap: round; stroke-linejoin: round; transform-origin: 130.15px 224.772px;" id="elri8aun7f78" class="animable"></path><line x1="161.46" y1="229.36" x2="159.32" y2="199.37" style="fill: none; stroke: rgb(38, 50, 56); stroke-linecap: round; stroke-linejoin: round; transform-origin: 160.39px 214.365px;" id="elnjt0jw8c4a" class="animable"></line><path d="M105.4,245.07l18.73-.51s-.83,23.48-1.4,26-4.37,4.22-9.28,4.05-7.88-2.53-8.44-3.71" style="fill: none; stroke: rgb(38, 50, 56); stroke-linecap: round; stroke-linejoin: round; transform-origin: 114.57px 259.591px;" id="elugiacdxqlh" class="animable"></path><line x1="104.35" y1="248.11" x2="124.1" y2="247.94" style="fill: none; stroke: rgb(38, 50, 56); stroke-linecap: round; stroke-linejoin: round; transform-origin: 114.225px 248.025px;" id="elxz8xyuptp4" class="animable"></line><path d="M156.35,274.62c-1.84.51-6.23.51-7.19-2.19s-.33-26.85-.33-26.85l9.64.33" style="fill: none; stroke: rgb(38, 50, 56); stroke-linecap: round; stroke-linejoin: round; transform-origin: 153.549px 260.231px;" id="el6154t1904k8" class="animable"></path><line x1="148.75" y1="247.6" x2="157.92" y2="248.95" style="fill: none; stroke: rgb(38, 50, 56); stroke-linecap: round; stroke-linejoin: round; transform-origin: 153.335px 248.275px;" id="el0817bah1crss" class="animable"></line><path d="M105,228.18s.68-23.13.41-29.21" style="fill: none; stroke: rgb(38, 50, 56); stroke-linecap: round; stroke-linejoin: round; transform-origin: 105.237px 213.575px;" id="el468eudfm02c" class="animable"></path><path d="M121.84,157.59s1.46,14,1.52,15.54,1.77,5.74,3.39,7.94,6.15,9.29,7.95,7.93,6.87-8.95,7.36-13.17.73-14.18.73-14.18-6.57.34-11.55-1.35S121.84,157.59,121.84,157.59Z" style="fill: rgb(255, 255, 255); stroke: rgb(38, 50, 56); stroke-linecap: round; stroke-linejoin: round; transform-origin: 132.315px 173.381px;" id="el368x7h48a0s" class="animable"></path><path d="M114.84,136.65l3.73,11.83s1.4,8.78,3.92,12.32,11.35,8.62,15.36,7.6,8.74-4.73,8.56-8.78-1-15.87-.89-20.43-1-13.85-3.76-16.38-12-4.06-18.63-1.35S112,129.22,114.84,136.65Z" style="fill: rgb(38, 50, 56); stroke: rgb(38, 50, 56); stroke-linecap: round; stroke-linejoin: round; transform-origin: 130.194px 144.281px;" id="el6jmmgcp63bj" class="animable"></path><path d="M118.78,149.49s-.33.17.54-3.21,3.49-5.07,3.75-6.75-3.3-2.2-2.91-4.73,3.87-4.39,11.26-5.24,12.31,3.55,12.07,5.74-.9,2.54.18,4.06,1.54,4.39,1.62,6.08,1,7.76-.6,9.62-2.8,1.52-4.39,0-2.18-3.54-5.72-3.54-4.67,1.35-5.29,2.7-1.22,3-3.24,3-3.46-1.86-4.9-3.89A32.69,32.69,0,0,1,118.78,149.49Z" style="fill: rgb(255, 255, 255); stroke: rgb(38, 50, 56); stroke-linecap: round; stroke-linejoin: round; transform-origin: 132.172px 143.336px;" id="el8cefvmkr8mf" class="animable"></path><path d="M134,141.21s3.27,9.12,3.13,9.8-1.74,2.7-3.61,2.53-2.8-2.36-2.8-2.36" style="fill: none; stroke: rgb(38, 50, 56); stroke-linecap: round; stroke-linejoin: round; transform-origin: 133.927px 147.38px;" id="el9ay2gxq22io" class="animable"></path><path d="M134.92,140a2.11,2.11,0,0,1,1.91-2.7,7.46,7.46,0,0,1,5.66,2.2" style="fill: none; stroke: rgb(38, 50, 56); stroke-linecap: round; stroke-linejoin: round; stroke-width: 2px; transform-origin: 138.662px 138.646px;" id="elp1pv85irz2" class="animable"></path><path d="M130,139a4.06,4.06,0,0,0-3.41-.68c-2,.51-4.41,3.55-4.38,4.06" style="fill: none; stroke: rgb(38, 50, 56); stroke-linecap: round; stroke-linejoin: round; stroke-width: 2px; transform-origin: 126.105px 140.289px;" id="el25fw74oc5yp" class="animable"></path><path d="M129.35,143.92c0,.84-.35,1.52-.87,1.52s-1-.68-1-1.52.35-1.52.86-1.52S129.31,143.08,129.35,143.92Z" style="fill: rgb(38, 50, 56); transform-origin: 128.415px 143.92px;" id="el7qpxpzc4m83" class="animable"></path><path d="M139.12,143.41c0,.84-.35,1.52-.86,1.52s-1-.68-1-1.52.35-1.52.86-1.52S139.08,142.57,139.12,143.41Z" style="fill: rgb(38, 50, 56); transform-origin: 138.19px 143.41px;" id="elw1bdt1ccue9" class="animable"></path><path d="M130.44,157.26s3.27,1.52,8.24-.68" style="fill: none; stroke: rgb(255, 255, 255); stroke-linecap: round; stroke-linejoin: round; stroke-width: 2px; transform-origin: 134.56px 157.176px;" id="el0qw7h5f0pic" class="animable"></path><path d="M118.41,172s5,17.22,10.37,28.54,9.63,19.25,9.63,19.25,8.09-27.19,8.05-36-.09-9.79-.09-9.79" style="fill: none; stroke: rgb(38, 50, 56); stroke-linecap: round; stroke-linejoin: round; transform-origin: 132.435px 195.895px;" id="elw0cwn0da9n" class="animable"></path><polygon points="144.4 236.96 134.09 236.96 133.34 219.74 143.64 219.74 144.4 236.96" style="fill: rgb(255, 255, 255); stroke: rgb(38, 50, 56); stroke-linecap: round; stroke-linejoin: round; transform-origin: 138.87px 228.35px;" id="el0dngj76vxvcl" class="animable"></polygon></g><g id="freepik--character-2--inject-161" class="animable" style="transform-origin: 208.028px 277.971px;"><path d="M220.14,403.81s5.4,4.39,9.28,5.57,5.91,1.86,5.07,3.72-3.55,2.53-11.48,2.7-9.46-1.52-12.5-2.37-7.26,0-8.61-1.68-.85-4.23-.85-6.93,11.66-3.88,14.7-2.87A22.21,22.21,0,0,1,220.14,403.81Z" style="fill: rgb(255, 255, 255); stroke: rgb(38, 50, 56); stroke-linecap: round; stroke-linejoin: round; transform-origin: 217.819px 408.702px;" id="elay4lfxko8yo" class="animable"></path><path d="M204.77,407.19s5.07,5.4,9.29,7.76,6.58,4.06,5.57,5.24-4.22,2.7-12.67,1.86-10.13-2.71-14.18-5.58-5.91-2.53-7.26-4.05-1.35-4.9-1.35-4.9Z" style="fill: rgb(255, 255, 255); stroke: rgb(38, 50, 56); stroke-linecap: round; stroke-linejoin: round; transform-origin: 202.016px 414.741px;" id="elt9bdl43o6l" class="animable"></path><path d="M230.1,282.22s-3,40.19-4.22,47.45-2.37,11.32-2.2,16.38,1.69,19.59-1.35,28.21-3,19.08-2.7,22.12,1.35,7.09,1.18,7.77-5.06,3.37-8.61,4.05a41,41,0,0,1-6.76.67,45.46,45.46,0,0,1-10.63,2.37c-5.07.34-12-1.18-12-1.18s0-12.5-.68-20.61-3-21.1-.17-30.9,2.2-15,2-18.24,0-17.73-.17-18.24-1.18-42.72-1.18-42.72,18.4,2.7,30.73,1.52,15.54-1.18,15.54-1.18S231.62,276.65,230.1,282.22Z" style="fill: rgb(38, 50, 56); stroke: rgb(38, 50, 56); stroke-linecap: round; stroke-linejoin: round; transform-origin: 205.574px 345.076px;" id="elaqjpshp9qya" class="animable"></path><path d="M206.29,406.51a34.34,34.34,0,0,0-1-8.11c-1-3.37-1.19-15.36-.68-20.26s3-17.22,3-24.15.68-17.56.68-17.56" style="fill: none; stroke: rgb(255, 255, 255); stroke-linecap: round; stroke-linejoin: round; transform-origin: 206.313px 371.47px;" id="elou4ttdtq4m" class="animable"></path><path d="M241.24,332.71,222,332.54c-.84,0-.84-12.83-.84-12.83Z" style="fill: rgb(255, 255, 255); stroke: rgb(38, 50, 56); stroke-linecap: round; stroke-linejoin: round; transform-origin: 231.2px 326.21px;" id="eljkqcf4kiva9" class="animable"></path><path d="M200.55,284.59s19.25,1.18,30.06-.68l-3.72-90.85s-2.53-4.22-9.29-6.59-14.86,1-17.73,4.22-.84,93.56-.84,93.56Z" style="fill: rgb(43, 115, 75); stroke: rgb(38, 50, 56); stroke-linecap: round; stroke-linejoin: round; transform-origin: 214.472px 235.316px;" id="ellubxq8qf9mb" class="animable"></path><path d="M201.39,186.47s-19.08,9.63-21.95,11.32-3,7.76-3,10.64.84,130.7.84,130.7a64.87,64.87,0,0,0,21.45-2.19,56,56,0,0,0,19.08-9.12l-3.21-68.73L211,198.8S208.82,182.08,201.39,186.47Z" style="fill: rgb(255, 255, 255); stroke: rgb(38, 50, 56); stroke-linecap: round; stroke-linejoin: round; transform-origin: 197.125px 262.502px;" id="el75eao6p03vt" class="animable"></path><path d="M207.13,180.22s-4.39.51-6.25,3a14.44,14.44,0,0,0-2.36,4.9l-1.69,15.2,5.74-1.35-2.87,6.75s2.87,8.45,6.08,15.54,7.94,21.61,7.94,21.61l-2.2-45.42s0-13.17-1-16S208.48,180.22,207.13,180.22Z" style="fill: rgb(255, 255, 255); stroke: rgb(38, 50, 56); stroke-linecap: round; stroke-linejoin: round; transform-origin: 205.275px 213.045px;" id="elin3terbq1hp" class="animable"></path><path d="M218.11,189.51l3.38,137.63,19.75,5.57-2.87-104.86s.51-27-1.18-30.74S220.31,185.8,218.79,186,218.11,189.51,218.11,189.51Z" style="fill: rgb(255, 255, 255); stroke: rgb(38, 50, 56); stroke-linecap: round; stroke-linejoin: round; transform-origin: 229.559px 259.353px;" id="elim81iusxy8" class="animable"></path><path d="M218.11,182.59a8.75,8.75,0,0,1,5.74,4.56c1.69,3.71,6.08,15.2,6.08,15.2l-5.57.67,5.91,4.22L219.8,246.59,218.62,204l-1-17.56S216.42,183.6,218.11,182.59Z" style="fill: rgb(255, 255, 255); stroke: rgb(38, 50, 56); stroke-linecap: round; stroke-linejoin: round; transform-origin: 223.738px 214.59px;" id="el7dbua2rliq7" class="animable"></path><path d="M205.78,174.48s.68,4.9-.34,7.6,3.21,11.15,4.9,16.38,3.38,9.46,4.39,8.95,4.56-20.26,4.39-22.8,1.52-10.13,1.52-10.13S211.35,177.18,205.78,174.48Z" style="fill: rgb(255, 255, 255); stroke: rgb(38, 50, 56); stroke-linecap: round; stroke-linejoin: round; transform-origin: 212.962px 190.966px;" id="elnqytckhiwb" class="animable"></path><ellipse cx="193.92" cy="159.27" rx="9.63" ry="10.06" style="fill: rgb(38, 50, 56); stroke: rgb(38, 50, 56); stroke-linecap: round; stroke-linejoin: round; transform-origin: 193.92px 159.27px;" id="el1i8q06b7rnp" class="animable"></ellipse><path d="M198.86,164s-1.69-4.39-3.72-2.7,0,5.4,1.52,7.6,4.39,1.18,4.06-1A8.48,8.48,0,0,0,198.86,164Z" style="fill: rgb(255, 255, 255); stroke: rgb(38, 50, 56); stroke-linecap: round; stroke-linejoin: round; transform-origin: 197.516px 165.52px;" id="el18rkrold2xt" class="animable"></path><path d="M225,161.27s.85-4.22,2-1.35a7.79,7.79,0,0,1-.34,7.09c-1,1.69-.84,1.52-1.18,0A52.07,52.07,0,0,1,225,161.27Z" style="fill: rgb(255, 255, 255); stroke: rgb(38, 50, 56); stroke-linecap: round; stroke-linejoin: round; transform-origin: 226.347px 163.567px;" id="elg7pci6tu77l" class="animable"></path><path d="M196.49,155.87s3.21,15.53,5.24,19.25,8.78,10,14.86,7.43,9.46-7.26,9.46-13,.84-13-.17-19.26a12.72,12.72,0,0,0-12-10.47c-5.41-.17-13.85,2.87-15.54,8.28A39.73,39.73,0,0,0,196.49,155.87Z" style="fill: rgb(255, 255, 255); stroke: rgb(38, 50, 56); stroke-linecap: round; stroke-linejoin: round; transform-origin: 211.434px 161.482px;" id="elvmcsorf2yw" class="animable"></path><path d="M196.66,161.61s9.46-3.72,15.54-8.28,7.94-7.93,7.94-7.93,2.87,7.76,4.05,10.3,2.19,5.4,2.19,5.4,1.86-3.21,1.86-10-1.86-12.16-9-15.71-18.74-1.35-24,3.72-4.22,13.34-2.87,16.55A20.29,20.29,0,0,0,196.66,161.61Z" style="fill: rgb(38, 50, 56); stroke: rgb(38, 50, 56); stroke-linecap: round; stroke-linejoin: round; transform-origin: 209.758px 147.63px;" id="elm88rck8dn1" class="animable"></path><path d="M217.6,155.36s-1,.17-1,3.21,1,8.1.84,8.78-2,2.7-3.2,1.52" style="fill: none; stroke: rgb(38, 50, 56); stroke-linecap: round; stroke-linejoin: round; transform-origin: 215.92px 162.296px;" id="elc19icjirks" class="animable"></path><path d="M210,171.91s4.39,1.86,10-1.52" style="fill: none; stroke: rgb(38, 50, 56); stroke-linecap: round; stroke-linejoin: round; transform-origin: 215px 171.405px;" id="el9jo7numuabd" class="animable"></path><path d="M218.28,155s3.56-1.36,5.91.68" style="fill: none; stroke: rgb(38, 50, 56); stroke-linecap: round; stroke-linejoin: round; transform-origin: 221.235px 155.118px;" id="el066ygyip1712" class="animable"></path><path d="M212.37,155.7a10.2,10.2,0,0,0-9.12,1.69" style="fill: none; stroke: rgb(38, 50, 56); stroke-linecap: round; stroke-linejoin: round; transform-origin: 207.81px 156.334px;" id="elknev132wv1k" class="animable"></path><path d="M210,160.59c0,1-.41,1.86-.92,1.86s-.93-.83-.93-1.86.41-1.85.93-1.85S210,159.57,210,160.59Z" style="fill: rgb(38, 50, 56); transform-origin: 209.075px 160.595px;" id="el0c4rnbu6buji" class="animable"></path><path d="M221,159.92c0,1-.42,1.86-.93,1.86s-.93-.83-.93-1.86.42-1.86.93-1.86S221,158.89,221,159.92Z" style="fill: rgb(38, 50, 56); transform-origin: 220.07px 159.92px;" id="el5yp1z17jrvd" class="animable"></path><path d="M231.79,228.35l-3-4.9c-.85-1.35-4.73-.84-6.59-.84a6.29,6.29,0,0,0-4.73,3c-.67,1.35-3.71,3.55-2.53,4.9s4.39.5,4.9.84,4.73,3.21,6.25,3.72a5.79,5.79,0,0,0,2.53.33Z" style="fill: none; stroke: rgb(38, 50, 56); stroke-linecap: round; stroke-linejoin: round; transform-origin: 223.23px 228.97px;" id="elonw7kei1wx" class="animable"></path><path d="M236.35,196.1a13.72,13.72,0,0,1,7.26,8.1c1.86,5.91,8.1,45.26,6.75,49s-4.72,6.58-10.63,4.56-15-11.66-15-11.66l7.09-17.73,5.57,2.87-1.18-15.87" style="fill: rgb(255, 255, 255); stroke: rgb(38, 50, 56); stroke-linecap: round; stroke-linejoin: round; transform-origin: 237.64px 227.265px;" id="elpg4kkfyqtd" class="animable"></path><path d="M237.36,231.22s8.95,5.24,9.8,7.1" style="fill: none; stroke: rgb(38, 50, 56); stroke-linecap: round; stroke-linejoin: round; transform-origin: 242.26px 234.77px;" id="el1qnqt5r8d8f" class="animable"></path><rect x="193.45" y="207.58" width="32.59" height="45.6" style="fill: rgb(38, 50, 56); stroke: rgb(38, 50, 56); stroke-linecap: round; stroke-linejoin: round; transform-origin: 209.745px 230.38px;" id="el7j3drxo7lis" class="animable"></rect><path d="M208.15,239.33s6.24-3.38,8.1-5.24,2.2-2,3.21-2a54.57,54.57,0,0,0,7.43-.51c1-.34.51,2,0,2.53s-3.71,1.19-3.71,1.19,5.4-.51,5.57,1.18a2.71,2.71,0,0,1-.85,2.7l-.5.51s.5,3.54,0,5.23-1.52,2.2-3.72,2.53a36.52,36.52,0,0,1-8.78-.5c-1.69-.34-7.43.84-7.43.84Z" style="fill: rgb(255, 255, 255); stroke: rgb(38, 50, 56); stroke-linecap: round; stroke-linejoin: round; transform-origin: 218.15px 239.668px;" id="elnksltws8pjk" class="animable"></path><path d="M185.69,194.75s-10,2.19-11.66,3.2-7.26,41.21-8.44,48,10.47,8.11,14,9.46S209,258.75,209,258.75l.34-20.94-17.9-4.56-.17-28.88" style="fill: rgb(255, 255, 255); stroke: rgb(38, 50, 56); stroke-linecap: round; stroke-linejoin: round; transform-origin: 187.423px 226.75px;" id="eldomcv9d2ktk" class="animable"></path><path d="M191.43,233.25s-6.25-2.87-10.3-1.35-7.43,9.29-7.43,9.29" style="fill: none; stroke: rgb(38, 50, 56); stroke-linecap: round; stroke-linejoin: round; transform-origin: 182.565px 236.323px;" id="elts25h5uvpda" class="animable"></path><path d="M184.5,231.22s-5.91-.34-8.78.85a12.11,12.11,0,0,0-4.56,3.37" style="fill: none; stroke: rgb(38, 50, 56); stroke-linecap: round; stroke-linejoin: round; transform-origin: 177.83px 233.308px;" id="elixiwufxkso" class="animable"></path><rect x="205.11" y="206.06" width="11.48" height="3.72" style="fill: rgb(255, 255, 255); stroke: rgb(38, 50, 56); stroke-linecap: round; stroke-linejoin: round; transform-origin: 210.85px 207.92px;" id="elr7movb610dd" class="animable"></rect></g><defs>     <filter id="active" height="200%">         <feMorphology in="SourceAlpha" result="DILATED" operator="dilate" radius="2"></feMorphology>                <feFlood flood-color="#32DFEC" flood-opacity="1" result="PINK"></feFlood>        <feComposite in="PINK" in2="DILATED" operator="in" result="OUTLINE"></feComposite>        <feMerge>            <feMergeNode in="OUTLINE"></feMergeNode>            <feMergeNode in="SourceGraphic"></feMergeNode>        </feMerge>    </filter>    <filter id="hover" height="200%">        <feMorphology in="SourceAlpha" result="DILATED" operator="dilate" radius="2"></feMorphology>                <feFlood flood-color="#ff0000" flood-opacity="0.5" result="PINK"></feFlood>        <feComposite in="PINK" in2="DILATED" operator="in" result="OUTLINE"></feComposite>        <feMerge>            <feMergeNode in="OUTLINE"></feMergeNode>            <feMergeNode in="SourceGraphic"></feMergeNode>        </feMerge>            <feColorMatrix type="matrix" values="0   0   0   0   0                0   1   0   0   0                0   0   0   0   0                0   0   0   1   0 "></feColorMatrix>    </filter></defs></svg>